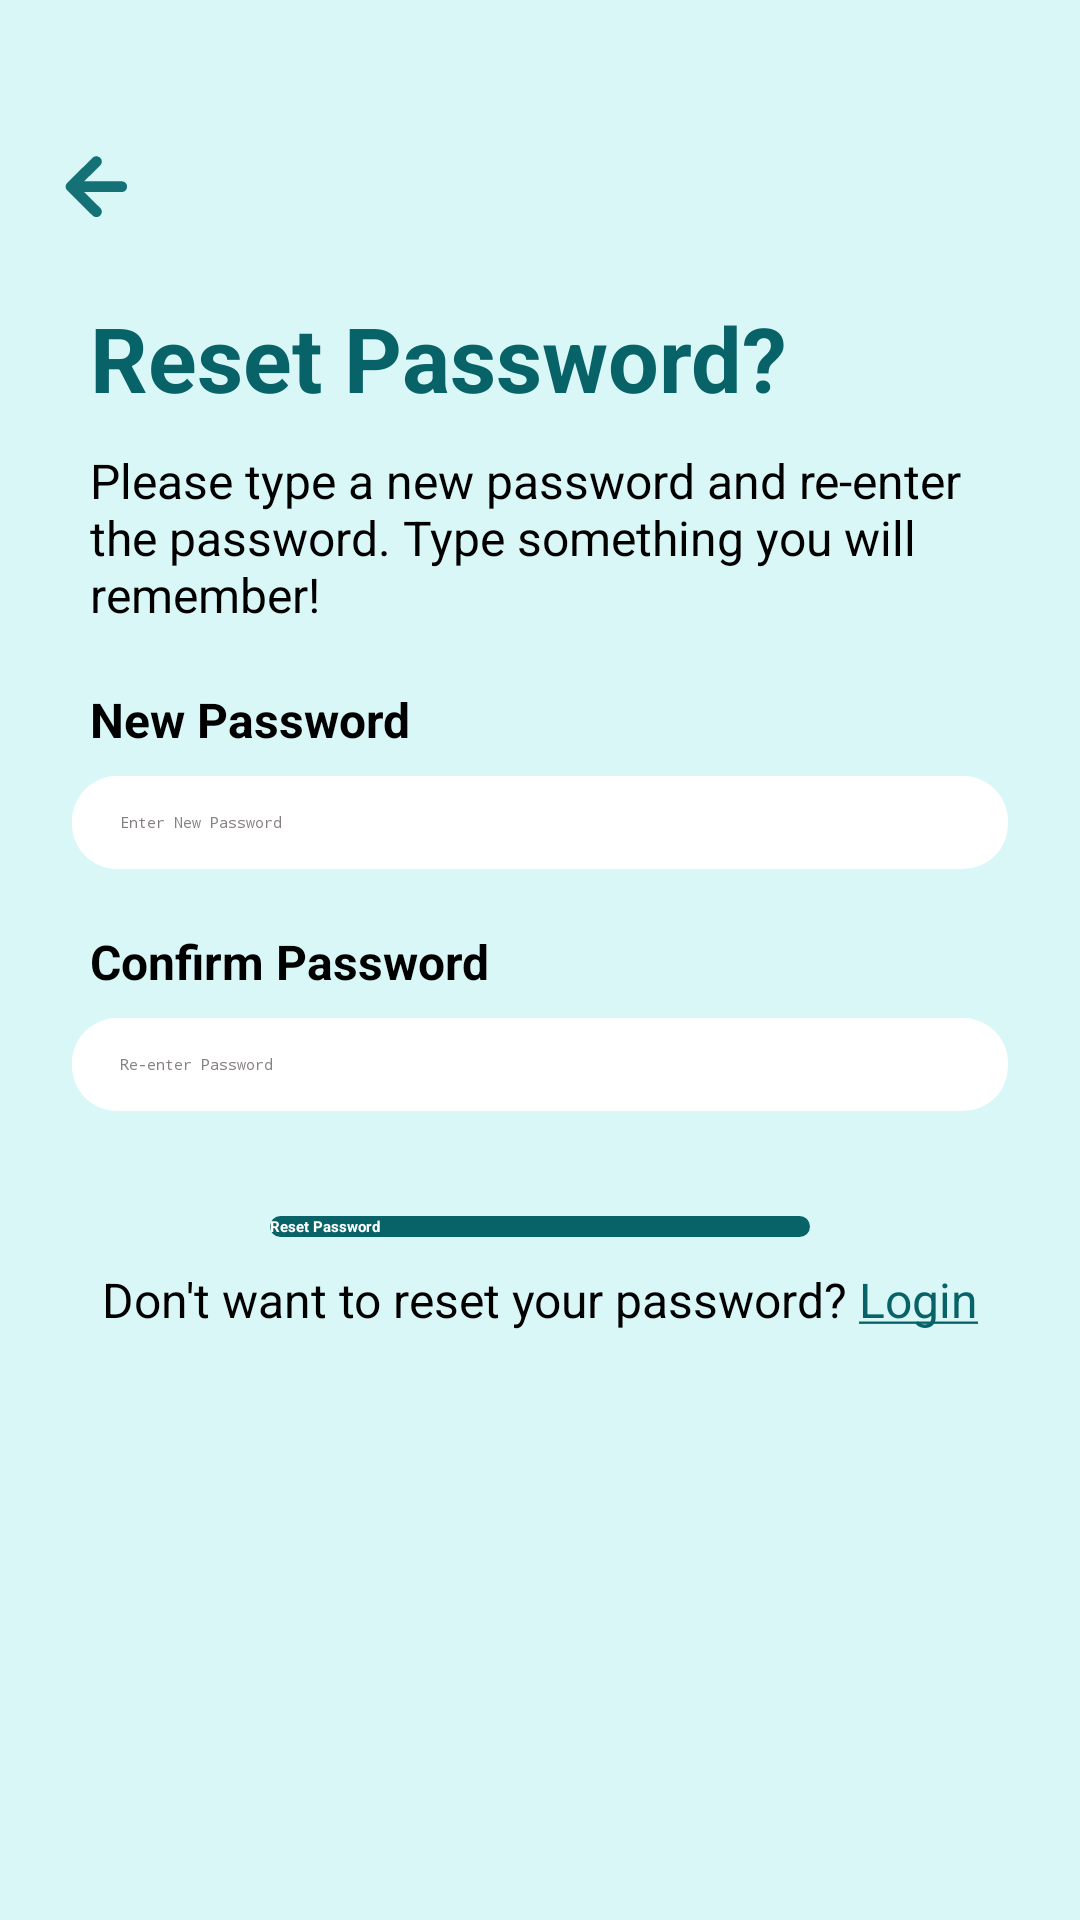

Here is an Android app screen rendered from its layout file. Give the layout XML and the strings, colors and styles it references.
<!-- AndroidManifest.xml: application theme Theme.I210669 -->
<!-- res/layout/activity_reset_password.xml -->
<?xml version="1.0" encoding="utf-8"?>
<androidx.constraintlayout.widget.ConstraintLayout xmlns:android="http://schemas.android.com/apk/res/android"
    xmlns:app="http://schemas.android.com/apk/res-auto"
    xmlns:tools="http://schemas.android.com/tools"
    android:layout_width="match_parent"
    android:layout_height="match_parent"
    android:background="@color/splashScreenBgColor"
    tools:context=".ResetPasswordActivity">

    <View
        android:layout_width="24dp"
        android:layout_height="24dp"
        app:layout_constraintHeight_percent="0.05"
        app:layout_constraintWidth_percent="0.1"
        android:background="@drawable/arrow_back"
        android:id="@+id/backArrow"
        android:layout_marginTop="50dp"
        android:layout_marginStart="20dp"
        app:layout_constraintStart_toStartOf="parent"
        app:layout_constraintTop_toTopOf="parent" />

    <TextView
        android:layout_width="wrap_content"
        android:layout_height="wrap_content"
        android:text="@string/reset_password_heading_text"
        android:textColor="@color/headingTextColor"
        android:textSize="30sp"
        android:textStyle="bold"
        android:layout_marginStart="10dp"
        android:id="@+id/resetPasswordHeading"
        android:layout_marginTop="25dp"
        app:layout_constraintStart_toStartOf="@id/backArrow"
        app:layout_constraintTop_toBottomOf="@id/backArrow"/>

    <TextView
        android:layout_width="wrap_content"
        android:layout_height="wrap_content"
        android:text="@string/reset_password_sub_heading_text"
        android:textColor="@color/secondaryTextColor"
        app:layout_constraintWidth_max="300dp"
        android:textSize="16sp"
        android:layout_marginStart="10dp"
        android:layout_marginTop="10dp"
        app:layout_constraintStart_toStartOf="@id/backArrow"
        android:id="@+id/reset_password_sub_heading"
        app:layout_constraintTop_toBottomOf="@id/resetPasswordHeading"/>

    <TextView
        android:layout_width="wrap_content"
        android:layout_height="wrap_content"
        android:text="@string/new_password_label_text"
        android:textColor="@color/secondaryTextColor"
        android:textSize="16sp"
        android:layout_marginStart="10dp"
        android:layout_marginTop="20dp"
        app:layout_constraintStart_toStartOf="@id/backArrow"
        android:id="@+id/newPasswordLabel"
        app:layout_constraintTop_toBottomOf="@id/reset_password_sub_heading"
        android:textStyle="bold"
        />

    <EditText
        android:id="@+id/newPasswordEditText"
        android:layout_width="0dp"
        android:layout_height="wrap_content"
        android:layout_marginStart="24dp"
        android:layout_marginTop="8dp"
        android:layout_marginEnd="24dp"
        android:autofillHints=""
        android:background="@drawable/text_field_background"
        android:hint="@string/enter_new_password_hint_text"
        android:inputType="textPassword"
        android:textColorHint="@color/textFieldHintTextColor"
        app:layout_constraintEnd_toEndOf="parent"
        app:layout_constraintStart_toStartOf="parent"
        app:layout_constraintTop_toBottomOf="@+id/newPasswordLabel" />

    <TextView
        android:layout_width="wrap_content"
        android:layout_height="wrap_content"
        android:text="@string/confirm_password_label_text"
        android:textColor="@color/secondaryTextColor"
        android:textSize="16sp"
        android:layout_marginStart="10dp"
        android:layout_marginTop="20dp"
        app:layout_constraintStart_toStartOf="@id/backArrow"
        android:id="@+id/confirmPasswordLabel"
        app:layout_constraintTop_toBottomOf="@id/newPasswordEditText"
        android:textStyle="bold"
        />

    <EditText
        android:id="@+id/confirmPasswordEditText"
        android:layout_width="0dp"
        android:layout_height="wrap_content"
        android:layout_marginStart="24dp"
        android:layout_marginTop="8dp"
        android:layout_marginEnd="24dp"
        android:autofillHints=""
        android:background="@drawable/text_field_background"
        android:hint="@string/re_enter_password_text"
        android:inputType="textPassword"
        android:textColorHint="@color/textFieldHintTextColor"
        app:layout_constraintEnd_toEndOf="parent"
        app:layout_constraintStart_toStartOf="parent"
        app:layout_constraintTop_toBottomOf="@+id/confirmPasswordLabel" />

    <Button
        android:layout_width="0dp"
        android:layout_height="wrap_content"
        android:layout_marginTop="35dp"
        app:layout_constraintVertical_chainStyle="packed"
        android:background="@drawable/secondary_button_background"
        android:text="@string/reset_password_button_text"
        android:textColor="@color/primaryTextColor"
        android:id="@+id/resetButton"
        android:textStyle="bold"
        app:layout_constraintEnd_toEndOf="parent"
        app:layout_constraintStart_toStartOf="parent"
        android:textAllCaps="false"
        app:layout_constraintWidth_percent="0.5"
        app:layout_constraintTop_toBottomOf="@id/confirmPasswordEditText" />


    <TextView
        android:layout_width="wrap_content"
        android:layout_height="wrap_content"
        android:layout_marginTop="10dp"
        android:text="@string/don_t_want_to_reset_your_password_text"
        android:textColor="@color/secondaryTextColor"
        app:layout_constraintVertical_chainStyle="packed"

        app:layout_constraintStart_toStartOf="parent"
        app:layout_constraintEnd_toStartOf="@id/loginLink"
        android:id="@+id/resendCodeTextView"
        app:layout_constraintTop_toBottomOf="@+id/resetButton"
        app:layout_constraintHorizontal_chainStyle="packed"
        android:textSize="16sp"
        />

    <TextView
        android:layout_width="wrap_content"
        android:layout_height="wrap_content"
        android:layout_marginTop="10dp"
        android:id="@+id/loginLink"
        android:text="@string/new_login_text"
        app:layout_constraintVertical_chainStyle="packed"
        android:textColor="@color/headingTextColor"
        app:layout_constraintStart_toEndOf="@id/resendCodeTextView"
        app:layout_constraintEnd_toEndOf="parent"
        app:layout_constraintTop_toBottomOf="@id/resetButton"
        android:textSize="16sp"
        app:layout_constraintHorizontal_chainStyle="packed"/>



</androidx.constraintlayout.widget.ConstraintLayout>
<!-- resources referenced by this layout -->
<resources>
  <color name="headingTextColor">#086369</color>
  <color name="primaryTextColor">#ffffff</color>
  <color name="secondaryTextColor">#000000</color>
  <color name="splashScreenBgColor">#daf7f7</color>
  <color name="textFieldHintTextColor">#868080</color>
  <!-- drawable arrow_back (drawable) -->
  <vector xmlns:android="http://schemas.android.com/apk/res/android"
      android:width="24dp"
      android:height="24dp"
      android:viewportWidth="960"
      android:viewportHeight="970">
  
      <path
          android:pathData="M544.07,789.98C560.33,814.9 562.23,840.65 548.09,866.35C533.94,892.08 511.06,904.48 481.72,903.7C461.82,903.17 445.42,894.36 431.4,880.31C341.23,789.95 250.93,699.73 160.67,609.47C138.52,587.32 115.8,565.7 94.36,542.89C67.11,513.9 68.73,470.37 96.92,442.2C208.42,330.77 319.95,219.35 431.39,107.85C444.2,95.03 459.03,86.74 477.22,84.76C520.38,80.06 557.87,114.16 557.17,157.58C556.84,178.14 548.67,195.17 534.22,209.6C464.99,278.71 395.86,347.91 326.66,417.05C325.39,418.33 323.74,419.23 322.27,420.31C322.53,420.82 322.79,421.32 323.05,421.83C324.93,421.83 326.81,421.83 328.7,421.83C492.17,421.83 655.65,421.89 819.12,421.76C841.7,421.74 861.12,428.78 876.11,445.78C894.44,466.55 899.76,490.77 890.86,516.99C881.79,543.75 862.55,559.76 834.68,565.22C829.07,566.32 823.41,566.26 817.76,566.26C654.95,566.28 492.14,566.28 329.33,566.28C327.38,566.28 325.43,566.28 322.99,566.28C323.89,568.78 325.57,569.89 326.9,571.22C395.7,640.05 464.51,708.87 533.33,777.68C537.11,781.45 540.8,785.3 544.07,789.98z"
          android:fillColor="#147176"
          android:strokeColor="#00000000"/>
  </vector>
  <!-- drawable secondary_button_background (drawable) -->
  <selector xmlns:android="http://schemas.android.com/apk/res/android">
      <item>
          <shape android:shape="rectangle">
              <corners android:radius="15dp" />
              <solid android:color="@color/headingTextColor" />
          </shape>
      </item>
  
  </selector>
  <!-- drawable text_field_background (drawable) -->
  <shape xmlns:android="http://schemas.android.com/apk/res/android"
      >
      <solid android:color="#FFFFFF"/> 
      <corners android:radius="15dp"/> 
      <padding android:left="16dp" android:top="12dp" android:right="16dp" android:bottom="12dp"/>
  
  </shape>
  <string name="confirm_password_label_text">Confirm Password</string>
  <string name="don_t_want_to_reset_your_password_text">"Don't want to reset your password? "</string>
  <string name="enter_new_password_hint_text">Enter New Password</string>
  <string name="new_login_text"><u>Login</u></string>
  <string name="new_password_label_text">New Password</string>
  <string name="re_enter_password_text">Re-enter Password</string>
  <string name="reset_password_button_text">Reset Password</string>
  <string name="reset_password_heading_text">Reset Password?</string>
  <string name="reset_password_sub_heading_text">Please type a new password and re-enter the password. Type something you will remember!</string>
  <style name="Theme.I210669" parent="Theme.AppCompat.Light.NoActionBar">
          
  
          
      </style>
</resources>
